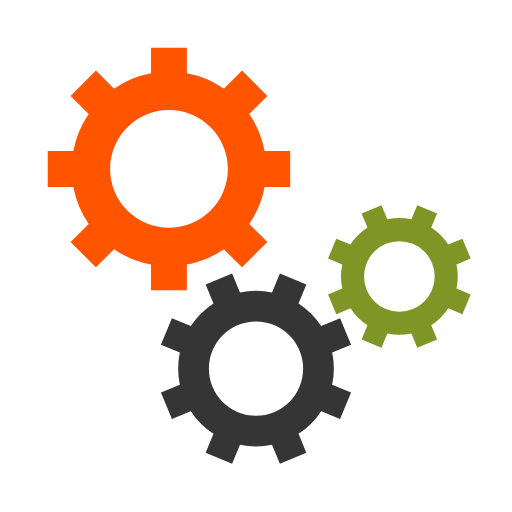
t = 0.00 s
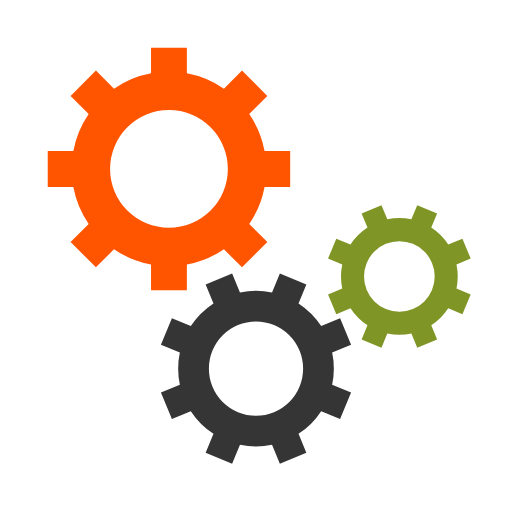
t = 1.00 s
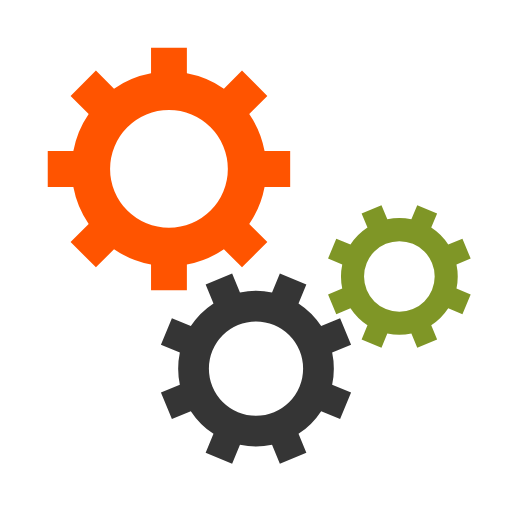
t = 2.00 s
t = 3.00 s: frame unchanged from t = 1.00 s, image omitted

The animated SVG that drew these frames (rendered in a browser with its animation timeline set to each time). Animation: 3 SMIL elements (animateTransform=3); one cycle of 4.00 s, repeats indefinitely.

<svg class="lds-gear-set" width="48px"  height="48px"  xmlns="http://www.w3.org/2000/svg" xmlns:xlink="http://www.w3.org/1999/xlink" viewBox="0 0 100 100" preserveAspectRatio="xMidYMid" style="background: none;"><g transform="translate(50 50)"> <g transform="translate(-17 -17) scale(0.5)"> <g transform="rotate(258)">
<animateTransform attributeName="transform" type="rotate" values="0;360" keyTimes="0;1" dur="4s" begin="0s" repeatCount="indefinite"></animateTransform><path d="M37.3496987939662 -7 L47.3496987939662 -7 L47.3496987939662 7 L37.3496987939662 7 A38 38 0 0 1 31.359972760794346 21.46047782418268 L31.359972760794346 21.46047782418268 L38.431040572659825 28.531545636048154 L28.531545636048154 38.431040572659825 L21.46047782418268 31.359972760794346 A38 38 0 0 1 7.0000000000000036 37.3496987939662 L7.0000000000000036 37.3496987939662 L7.000000000000004 47.3496987939662 L-6.999999999999999 47.3496987939662 L-7 37.3496987939662 A38 38 0 0 1 -21.46047782418268 31.35997276079435 L-21.46047782418268 31.35997276079435 L-28.531545636048154 38.431040572659825 L-38.43104057265982 28.531545636048158 L-31.359972760794346 21.460477824182682 A38 38 0 0 1 -37.3496987939662 7.000000000000007 L-37.3496987939662 7.000000000000007 L-47.3496987939662 7.000000000000008 L-47.3496987939662 -6.9999999999999964 L-37.3496987939662 -6.999999999999997 A38 38 0 0 1 -31.35997276079435 -21.460477824182675 L-31.35997276079435 -21.460477824182675 L-38.431040572659825 -28.531545636048147 L-28.53154563604818 -38.4310405726598 L-21.4604778241827 -31.35997276079433 A38 38 0 0 1 -6.999999999999992 -37.3496987939662 L-6.999999999999992 -37.3496987939662 L-6.999999999999994 -47.3496987939662 L6.999999999999977 -47.3496987939662 L6.999999999999979 -37.3496987939662 A38 38 0 0 1 21.460477824182686 -31.359972760794342 L21.460477824182686 -31.359972760794342 L28.531545636048158 -38.43104057265982 L38.4310405726598 -28.53154563604818 L31.35997276079433 -21.4604778241827 A38 38 0 0 1 37.3496987939662 -6.999999999999995 M0 -23A23 23 0 1 0 0 23 A23 23 0 1 0 0 -23" fill="#ff5400"></path></g></g> <g transform="translate(0 22) scale(0.4)"> <g transform="rotate(79.5)">
<animateTransform attributeName="transform" type="rotate" values="360;0" keyTimes="0;1" dur="4s" begin="-0.25s" repeatCount="indefinite"></animateTransform><path d="M37.3496987939662 -7 L47.3496987939662 -7 L47.3496987939662 7 L37.3496987939662 7 A38 38 0 0 1 31.359972760794346 21.46047782418268 L31.359972760794346 21.46047782418268 L38.431040572659825 28.531545636048154 L28.531545636048154 38.431040572659825 L21.46047782418268 31.359972760794346 A38 38 0 0 1 7.0000000000000036 37.3496987939662 L7.0000000000000036 37.3496987939662 L7.000000000000004 47.3496987939662 L-6.999999999999999 47.3496987939662 L-7 37.3496987939662 A38 38 0 0 1 -21.46047782418268 31.35997276079435 L-21.46047782418268 31.35997276079435 L-28.531545636048154 38.431040572659825 L-38.43104057265982 28.531545636048158 L-31.359972760794346 21.460477824182682 A38 38 0 0 1 -37.3496987939662 7.000000000000007 L-37.3496987939662 7.000000000000007 L-47.3496987939662 7.000000000000008 L-47.3496987939662 -6.9999999999999964 L-37.3496987939662 -6.999999999999997 A38 38 0 0 1 -31.35997276079435 -21.460477824182675 L-31.35997276079435 -21.460477824182675 L-38.431040572659825 -28.531545636048147 L-28.53154563604818 -38.4310405726598 L-21.4604778241827 -31.35997276079433 A38 38 0 0 1 -6.999999999999992 -37.3496987939662 L-6.999999999999992 -37.3496987939662 L-6.999999999999994 -47.3496987939662 L6.999999999999977 -47.3496987939662 L6.999999999999979 -37.3496987939662 A38 38 0 0 1 21.460477824182686 -31.359972760794342 L21.460477824182686 -31.359972760794342 L28.531545636048158 -38.43104057265982 L38.4310405726598 -28.53154563604818 L31.35997276079433 -21.4604778241827 A38 38 0 0 1 37.3496987939662 -6.999999999999995 M0 -23A23 23 0 1 0 0 23 A23 23 0 1 0 0 -23" fill="#353535"></path></g></g> <g transform="translate(28 4) scale(0.3)"> <g transform="rotate(280.5)">
<animateTransform attributeName="transform" type="rotate" values="0;360" keyTimes="0;1" dur="4s" begin="-0.25s" repeatCount="indefinite"></animateTransform><path d="M37.3496987939662 -7 L47.3496987939662 -7 L47.3496987939662 7 L37.3496987939662 7 A38 38 0 0 1 31.359972760794346 21.46047782418268 L31.359972760794346 21.46047782418268 L38.431040572659825 28.531545636048154 L28.531545636048154 38.431040572659825 L21.46047782418268 31.359972760794346 A38 38 0 0 1 7.0000000000000036 37.3496987939662 L7.0000000000000036 37.3496987939662 L7.000000000000004 47.3496987939662 L-6.999999999999999 47.3496987939662 L-7 37.3496987939662 A38 38 0 0 1 -21.46047782418268 31.35997276079435 L-21.46047782418268 31.35997276079435 L-28.531545636048154 38.431040572659825 L-38.43104057265982 28.531545636048158 L-31.359972760794346 21.460477824182682 A38 38 0 0 1 -37.3496987939662 7.000000000000007 L-37.3496987939662 7.000000000000007 L-47.3496987939662 7.000000000000008 L-47.3496987939662 -6.9999999999999964 L-37.3496987939662 -6.999999999999997 A38 38 0 0 1 -31.35997276079435 -21.460477824182675 L-31.35997276079435 -21.460477824182675 L-38.431040572659825 -28.531545636048147 L-28.53154563604818 -38.4310405726598 L-21.4604778241827 -31.35997276079433 A38 38 0 0 1 -6.999999999999992 -37.3496987939662 L-6.999999999999992 -37.3496987939662 L-6.999999999999994 -47.3496987939662 L6.999999999999977 -47.3496987939662 L6.999999999999979 -37.3496987939662 A38 38 0 0 1 21.460477824182686 -31.359972760794342 L21.460477824182686 -31.359972760794342 L28.531545636048158 -38.43104057265982 L38.4310405726598 -28.53154563604818 L31.35997276079433 -21.4604778241827 A38 38 0 0 1 37.3496987939662 -6.999999999999995 M0 -23A23 23 0 1 0 0 23 A23 23 0 1 0 0 -23" fill="#7f9626"></path></g></g></g></svg>
